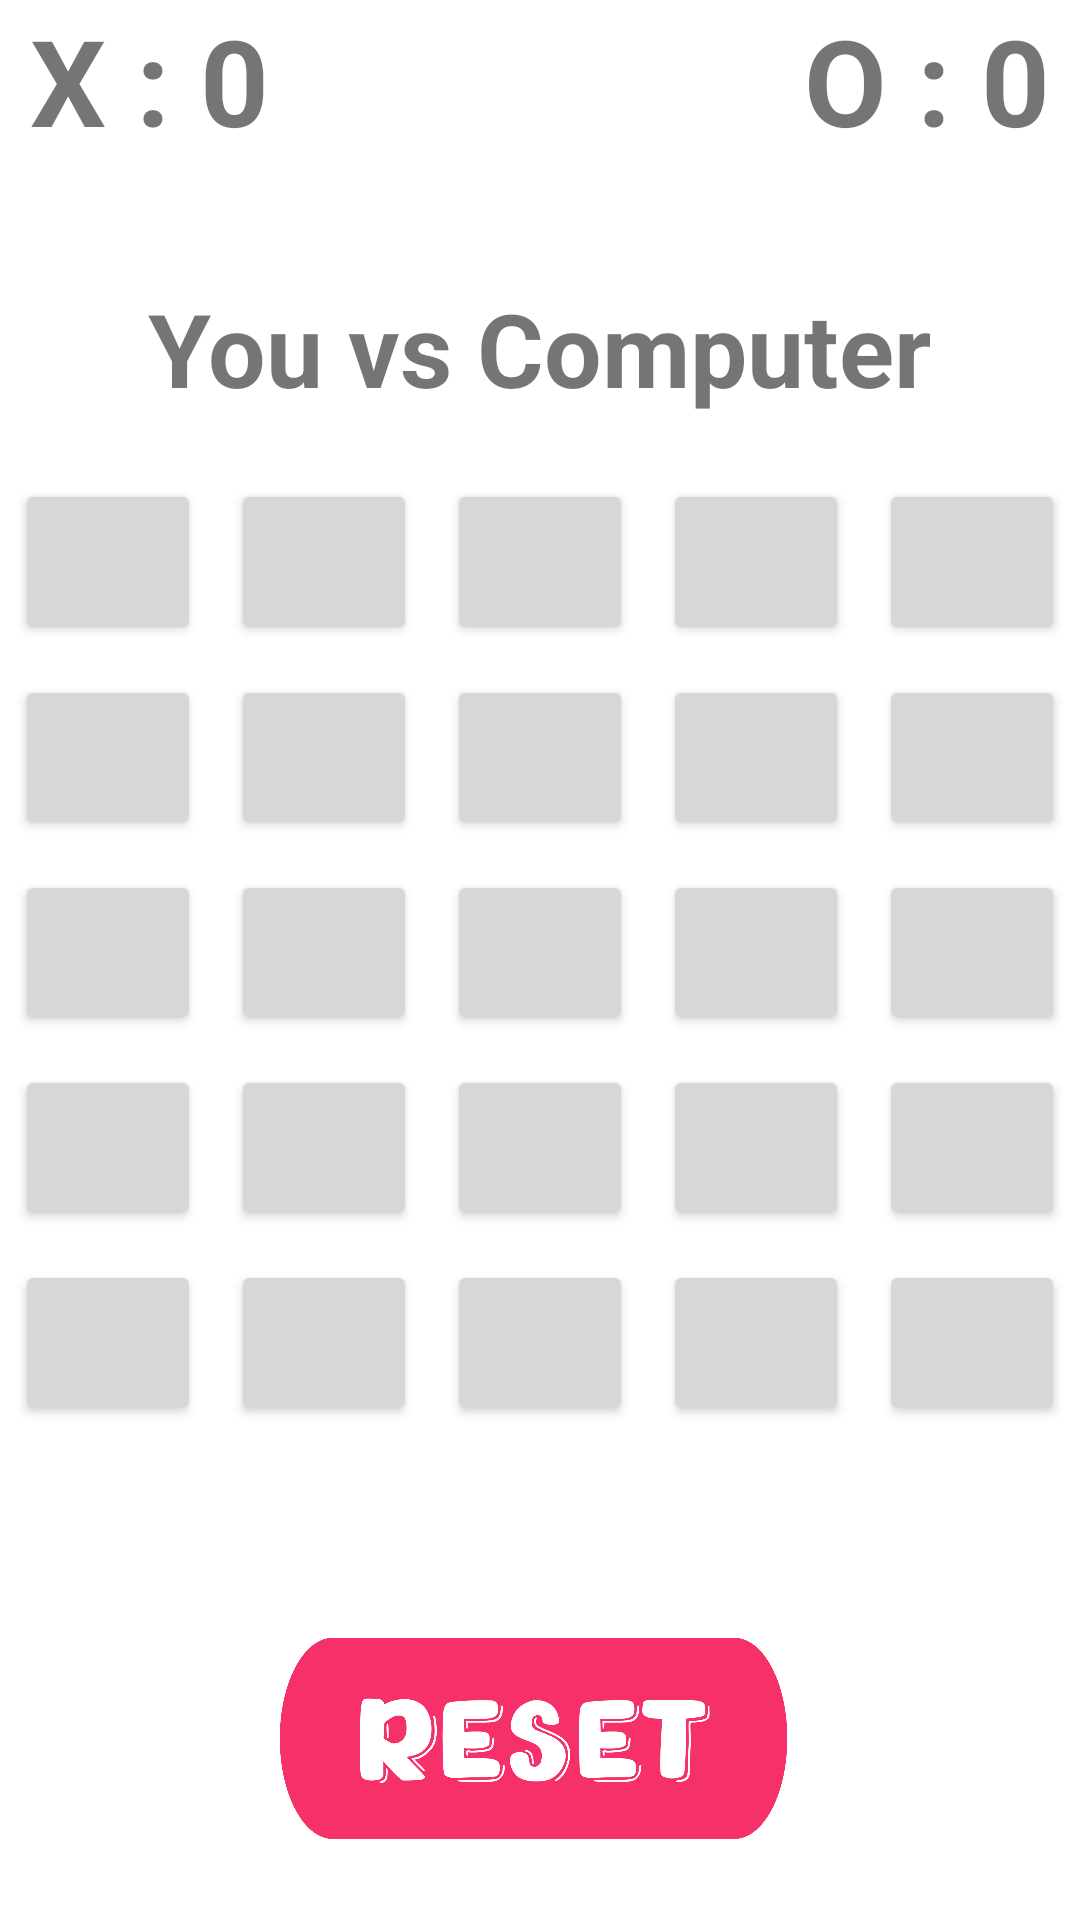

Android layout source for this screen:
<!-- AndroidManifest.xml: application theme Theme.CrossZeroMe -->
<!-- res/layout/fragment_single_player_5x5.xml -->
<?xml version="1.0" encoding="utf-8"?>
<LinearLayout xmlns:android="http://schemas.android.com/apk/res/android"
    xmlns:tools="http://schemas.android.com/tools"
    android:layout_width="match_parent"
    android:layout_height="match_parent"
    android:orientation="vertical"
    android:layout_margin="20dp"
    tools:context=".singlePlayer_5x5">

    
    <FrameLayout
        android:layout_width="match_parent"
        android:layout_height="wrap_content"
        android:orientation="vertical">
        <TextView
            android:id="@+id/point_X_5x5"
            android:layout_width="wrap_content"
            android:textAlignment="center"
            android:layout_height="wrap_content"
            android:text="X : 0"
            android:textStyle="bold"
            android:textSize="40sp"
            android:layout_marginLeft="10dp"
            />

        <TextView
            android:id="@+id/point_O_5x5"
            android:layout_gravity="end"
            android:layout_width="wrap_content"
            android:layout_height="wrap_content"
            android:layout_marginRight="10dp"
            android:text="O : 0"
            android:textStyle="bold"
            android:textSize="40sp"
            />
    </FrameLayout>

    <TextView
        android:id="@+id/displayTv_5x5"
        android:layout_marginTop="40dp"
        android:layout_width="wrap_content"
        android:layout_height="wrap_content"
        android:layout_gravity="center_horizontal"
        android:text="You vs Computer"
        android:textSize="34sp"
        android:layout_marginBottom="16dp"
        android:textStyle="bold"/>

    <LinearLayout
        android:layout_weight="1"
        android:orientation="horizontal"
        android:layout_width="match_parent"
        android:layout_height="match_parent">

        <Button
            android:id="@+id/Button1_5x5"
            android:layout_width="wrap_content"
            android:layout_height="wrap_content"
            android:layout_weight="1"
            android:textSize="40sp"
            android:layout_margin="5dp"
            />
        <Button
            android:id="@+id/Button2_5x5"
            android:layout_width="wrap_content"
            android:layout_height="wrap_content"
            android:layout_weight="1"
            android:textSize="40sp"
            android:layout_margin="5dp"
            />
        <Button
            android:id="@+id/Button3_5x5"
            android:layout_width="wrap_content"
            android:layout_height="wrap_content"
            android:layout_weight="1"
            android:textSize="40sp"
            android:layout_margin="5dp"
            />

        <Button
            android:id="@+id/Button4_5x5"
            android:layout_width="wrap_content"
            android:layout_height="wrap_content"
            android:layout_weight="1"
            android:textSize="40sp"
            android:layout_margin="5dp"
            />
        <Button
            android:id="@+id/Button5_5x5"
            android:layout_width="wrap_content"
            android:layout_height="wrap_content"
            android:layout_weight="1"
            android:textSize="40sp"
            android:layout_margin="5dp"
            />

    </LinearLayout>

    <LinearLayout
        android:layout_weight="1"
        android:orientation="horizontal"
        android:layout_width="match_parent"
        android:layout_height="match_parent">

        <Button
            android:id="@+id/Button6_5x5"
            android:layout_width="wrap_content"
            android:layout_height="wrap_content"
            android:layout_weight="1"
            android:textSize="40sp"
            android:layout_margin="5dp"
            />
        <Button
            android:id="@+id/Button7_5x5"
            android:layout_width="wrap_content"
            android:layout_height="wrap_content"
            android:layout_weight="1"
            android:textSize="40sp"
            android:layout_margin="5dp"
            />
        <Button
            android:id="@+id/Button8_5x5"
            android:layout_width="wrap_content"
            android:layout_height="wrap_content"
            android:layout_weight="1"
            android:textSize="40sp"
            android:layout_margin="5dp"
            />

        <Button
            android:id="@+id/Button9_5x5"
            android:layout_width="wrap_content"
            android:layout_height="wrap_content"
            android:layout_weight="1"
            android:textSize="40sp"
            android:layout_margin="5dp"
            />
        <Button
            android:id="@+id/Button10_5x5"
            android:layout_width="wrap_content"
            android:layout_height="wrap_content"
            android:layout_weight="1"
            android:textSize="40sp"
            android:layout_margin="5dp"
            />

    </LinearLayout>

    <LinearLayout
        android:layout_weight="1"
        android:orientation="horizontal"
        android:layout_width="match_parent"
        android:layout_height="match_parent">

        <Button
            android:id="@+id/Button11_5x5"
            android:layout_width="wrap_content"
            android:layout_height="wrap_content"
            android:layout_weight="1"
            android:textSize="40sp"
            android:layout_margin="5dp"
            />
        <Button
            android:id="@+id/Button12_5x5"
            android:layout_width="wrap_content"
            android:layout_height="wrap_content"
            android:layout_weight="1"
            android:textSize="40sp"
            android:layout_margin="5dp"
            />
        <Button
            android:id="@+id/Button13_5x5"
            android:layout_width="wrap_content"
            android:layout_height="wrap_content"
            android:layout_weight="1"
            android:textSize="40sp"
            android:layout_margin="5dp"
            />

        <Button
            android:id="@+id/Button14_5x5"
            android:layout_width="wrap_content"
            android:layout_height="wrap_content"
            android:layout_weight="1"
            android:textSize="40sp"
            android:layout_margin="5dp"
            />
        <Button
            android:id="@+id/Button15_5x5"
            android:layout_width="wrap_content"
            android:layout_height="wrap_content"
            android:layout_weight="1"
            android:textSize="40sp"
            android:layout_margin="5dp"
            />

    </LinearLayout>

    <LinearLayout
        android:layout_weight="1"
        android:orientation="horizontal"
        android:layout_width="match_parent"
        android:layout_height="match_parent">

        <Button
            android:id="@+id/Button16_5x5"
            android:layout_width="wrap_content"
            android:layout_height="wrap_content"
            android:layout_weight="1"
            android:textSize="40sp"
            android:layout_margin="5dp"
            />
        <Button
            android:id="@+id/Button17_5x5"
            android:layout_width="wrap_content"
            android:layout_height="wrap_content"
            android:layout_weight="1"
            android:textSize="40sp"
            android:layout_margin="5dp"
            />
        <Button
            android:id="@+id/Button18_5x5"
            android:layout_width="wrap_content"
            android:layout_height="wrap_content"
            android:layout_weight="1"
            android:textSize="40sp"
            android:layout_margin="5dp"
            />

        <Button
            android:id="@+id/Button19_5x5"
            android:layout_width="wrap_content"
            android:layout_height="wrap_content"
            android:layout_weight="1"
            android:textSize="40sp"
            android:layout_margin="5dp"
            />
        <Button
            android:id="@+id/Button20_5x5"
            android:layout_width="wrap_content"
            android:layout_height="wrap_content"
            android:layout_weight="1"
            android:textSize="40sp"
            android:layout_margin="5dp"
            />

    </LinearLayout>

    <LinearLayout
        android:layout_weight="1"
        android:orientation="horizontal"
        android:layout_width="match_parent"
        android:layout_height="match_parent">

        <Button
            android:id="@+id/Button21_5x5"
            android:layout_width="wrap_content"
            android:layout_height="wrap_content"
            android:layout_weight="1"
            android:textSize="40sp"
            android:layout_margin="5dp"
            />
        <Button
            android:id="@+id/Button22_5x5"
            android:layout_width="wrap_content"
            android:layout_height="wrap_content"
            android:layout_weight="1"
            android:textSize="40sp"
            android:layout_margin="5dp"
            />
        <Button
            android:id="@+id/Button23_5x5"
            android:layout_width="wrap_content"
            android:layout_height="wrap_content"
            android:layout_weight="1"
            android:textSize="40sp"
            android:layout_margin="5dp"
            />

        <Button
            android:id="@+id/Button24_5x5"
            android:layout_width="wrap_content"
            android:layout_height="wrap_content"
            android:layout_weight="1"
            android:textSize="40sp"
            android:layout_margin="5dp"
            />
        <Button
            android:id="@+id/Button25_5x5"
            android:layout_width="wrap_content"
            android:layout_height="wrap_content"
            android:layout_weight="1"
            android:textSize="40sp"
            android:layout_margin="5dp"
            />

    </LinearLayout>

    <ImageView
        android:src="@drawable/resetbtn"
        android:adjustViewBounds="true"
        android:id="@+id/resetButton_5x5"
        android:layout_width="wrap_content"
        android:layout_height="120dp"
        android:layout_gravity="center_horizontal"
        android:padding="10dp"
        android:text="RESET"
        android:textColor="@color/white"
        android:layout_marginTop="40dp"
        android:textSize="30sp"
        />



</LinearLayout>
<!-- resources referenced by this layout -->
<resources>
  <color name="white">#FFFFFFFF</color>
  <!-- drawable resetbtn: png bitmap (drawable, 76265 bytes) -->
  <style name="Theme.CrossZeroMe" parent="Theme.MaterialComponents.Light.NoActionBar">
          
          <item name="colorPrimary">@color/red</item>
          <item name="colorPrimaryVariant">@color/red</item>
          <item name="colorOnPrimary">@color/white</item>
          
          <item name="colorSecondary">@color/red</item>
          <item name="colorSecondaryVariant">@color/red</item>
          <item name="colorOnSecondary">@color/black</item>
          
          <item name="android:statusBarColor" tools:targetApi="l">?attr/colorPrimaryVariant</item>
          
      </style>
  <color name="red">#FFF01f5E</color>
  <color name="black">#FF000000</color>
</resources>
